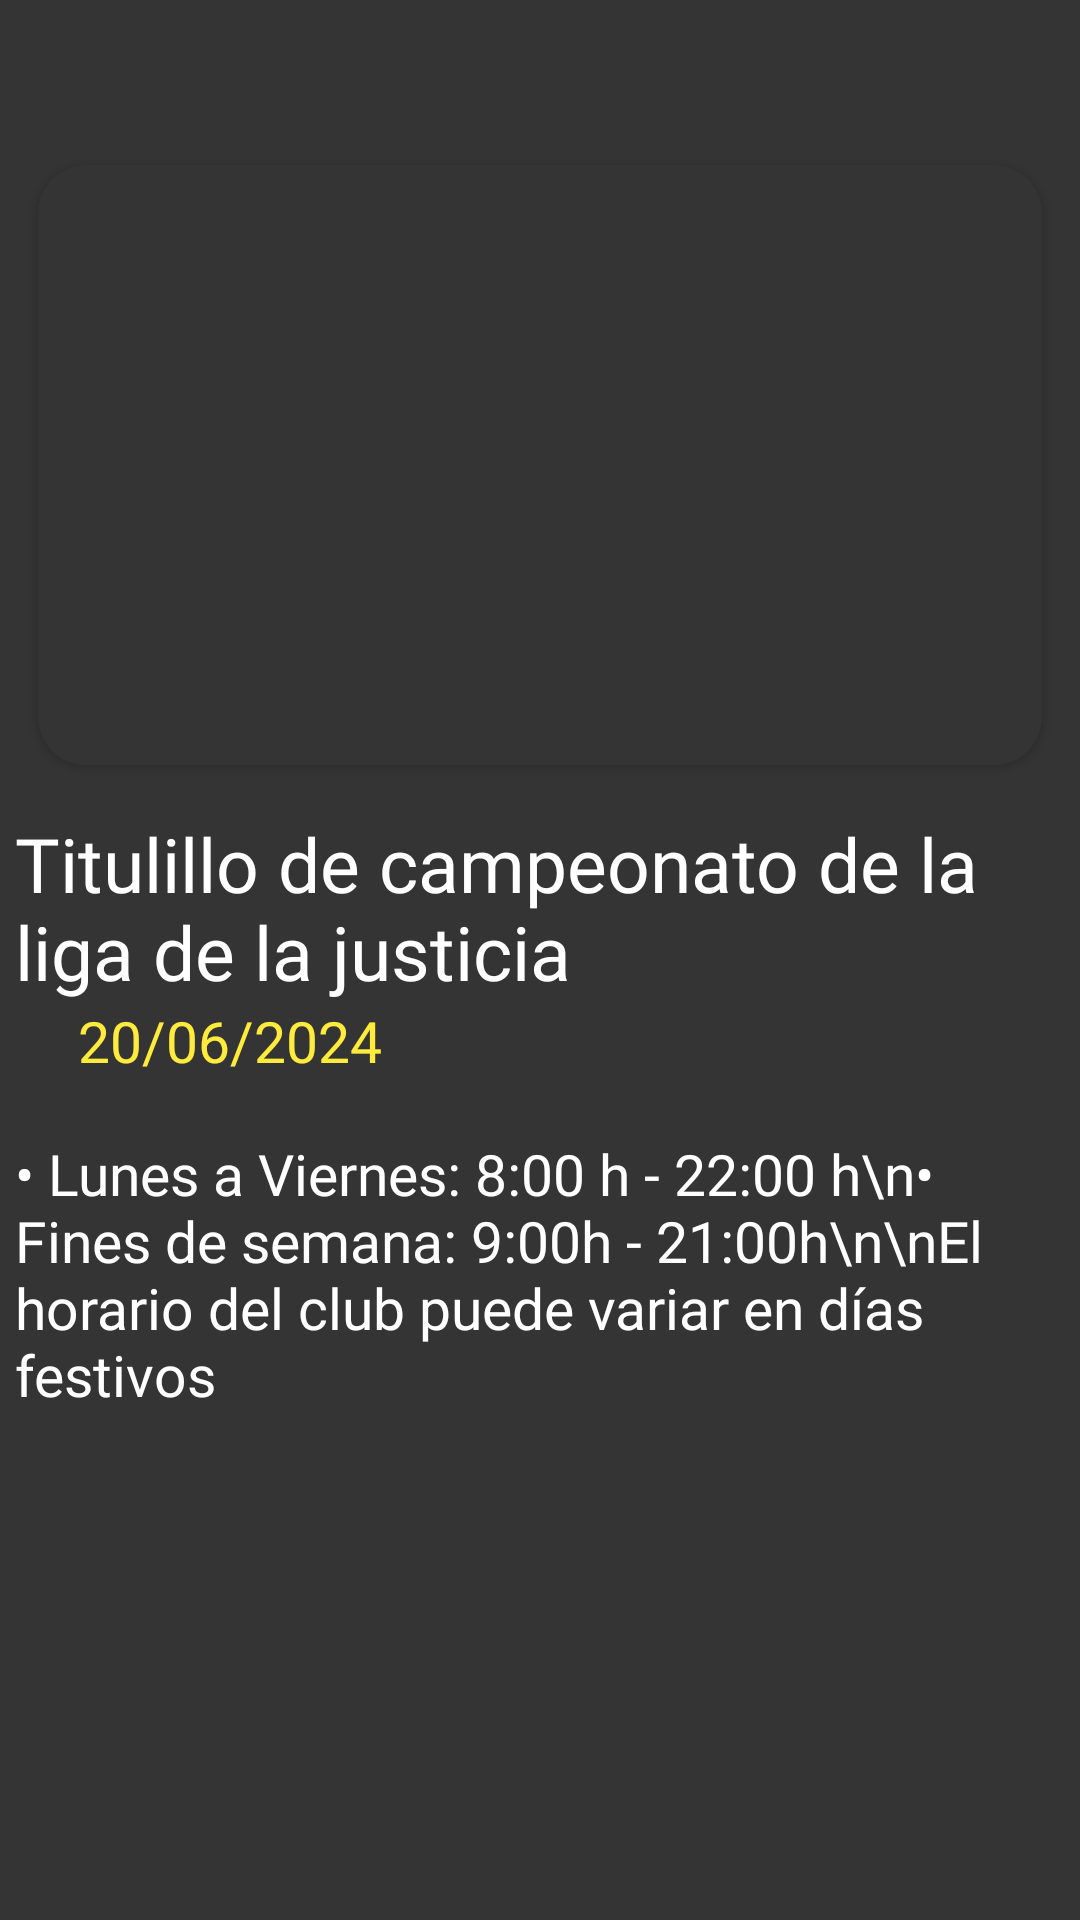

Here is an Android app screen rendered from its layout file. Give the layout XML and the strings, colors and styles it references.
<!-- AndroidManifest.xml: application theme Theme.Playtronic -->
<!-- res/layout/fragment_global.xml -->
<?xml version="1.0" encoding="utf-8"?>
<androidx.constraintlayout.widget.ConstraintLayout xmlns:android="http://schemas.android.com/apk/res/android"
                                                   xmlns:app="http://schemas.android.com/apk/res-auto"
                                                   xmlns:tools="http://schemas.android.com/tools"
                                                   android:layout_width="match_parent"
                                                   android:layout_height="match_parent"
                                                   android:background="@color/grey"
                                                   tools:context=".fragments.fragmentsMenu.GlobalFragment">


    <androidx.cardview.widget.CardView
            android:layout_width="match_parent"
            android:layout_height="200dp"
            android:layout_marginRight="12.5dp"
            android:layout_marginLeft="12.5dp"
            app:cardBackgroundColor="@color/grey"
            app:cardCornerRadius="16dp"
            app:layout_constraintBottom_toBottomOf="parent"
            app:layout_constraintTop_toTopOf="parent"
            app:layout_constraintStart_toStartOf="parent"
            app:layout_constraintEnd_toEndOf="parent"
            app:layout_constraintVertical_bias="0.125" android:id="@+id/cardView2">

        <ImageView
                android:id="@+id/fotillo"
                android:layout_width="match_parent"
                android:layout_height="match_parent"
                android:scaleType="centerCrop"/>

    </androidx.cardview.widget.CardView>


    <TextView
            android:id="@+id/titulillo"
            android:layout_width="350dp"
            android:layout_height="wrap_content"
            android:text="Titulillo de campeonato de la liga de la justicia"
            android:layout_marginLeft="35dp"
            android:layout_marginRight="35dp"
            android:fontFamily="@font/robotoregular"
            android:textSize="25sp"
            android:textColor="@color/white" app:layout_constraintBottom_toBottomOf="parent"
            app:layout_constraintTop_toBottomOf="@+id/cardView2" app:layout_constraintStart_toStartOf="parent"
            app:layout_constraintEnd_toEndOf="parent"
            app:layout_constraintVertical_bias="0.05">
    </TextView>

    <TextView
            android:id="@+id/fechilla"
            android:layout_width="wrap_content"
            android:layout_height="wrap_content"
            android:text="20/06/2024"
            android:fontFamily="@font/robotoregular"
            android:textSize="19sp"
            android:textColor="@color/yellow" app:layout_constraintBottom_toBottomOf="parent"
            app:layout_constraintTop_toBottomOf="@+id/titulillo"
            app:layout_constraintVertical_bias="0" app:layout_constraintEnd_toEndOf="parent"
            app:layout_constraintStart_toStartOf="parent"
            app:layout_constraintHorizontal_bias="0.1">
    </TextView>

    <TextView
            android:id="@+id/cuerpillo"
            android:layout_width="350dp"
            android:layout_height="wrap_content"
            android:text="• Lunes a Viernes: 8:00 h - 22:00 h\n• Fines de semana: 9:00h - 21:00h\n\nEl horario del club puede variar en días festivos"
            android:fontFamily="@font/robotoregular"
            android:textSize="19sp"
            android:textColor="@color/white" app:layout_constraintBottom_toBottomOf="parent"
            app:layout_constraintTop_toBottomOf="@+id/fechilla" app:layout_constraintStart_toStartOf="parent"
            app:layout_constraintEnd_toEndOf="parent"
            app:layout_constraintVertical_bias="0.1">
    </TextView>


</androidx.constraintlayout.widget.ConstraintLayout>
<!-- resources referenced by this layout -->
<resources>
  <color name="grey">#353434</color>
  <color name="white">#FFFFFFFF</color>
  <color name="yellow">#FFFFEB3B</color>
  <style name="Theme.Playtronic" parent="Base.Theme.Playtronic">
          <item name="colorAccent">@color/yellow</item>
          <item name="colorControlActivated">@color/yellow</item>
          <item name="colorOnSurface">@color/yellow</item>
          <item name="textInputStyle">@style/EditTextTheme</item>
          <item name="colorPrimary">@color/yellow</item>
          <item name="colorSecondary">@color/yellow</item>
          <item name="android:windowBackground">@color/grey</item>
      </style>
  <style name="Base.Theme.Playtronic" parent="Theme.MaterialComponents.DayNight.NoActionBar">
          
          <item name="itemRippleColor">@color/grey</item>
          <item name="colorPrimaryVariant">@color/grey</item> // aquii
          <item name="colorOnSurface">@android:color/transparent</item>
  
          <item name="colorAccent">@color/yellow</item>
          <item name="colorOnPrimary">@color/yellow</item>
          <item name="colorControlActivated">@color/yellow</item>
  
          <item name="android:statusBarColor">@color/yellow</item>
          <item name="textInputStyle">@style/EditTextTheme</item>
          <item name="colorPrimary">@color/grey</item> // aquii
          <item name="colorSecondary">@color/yellow</item>
      </style>
  <style name="EditTextTheme" parent="Theme.AppCompat.Light">
          <item name="colorControlActivated">@color/yellow</item>
          <item name="android:textCursorDrawable">@drawable/cursor_color</item>
      </style>
</resources>
